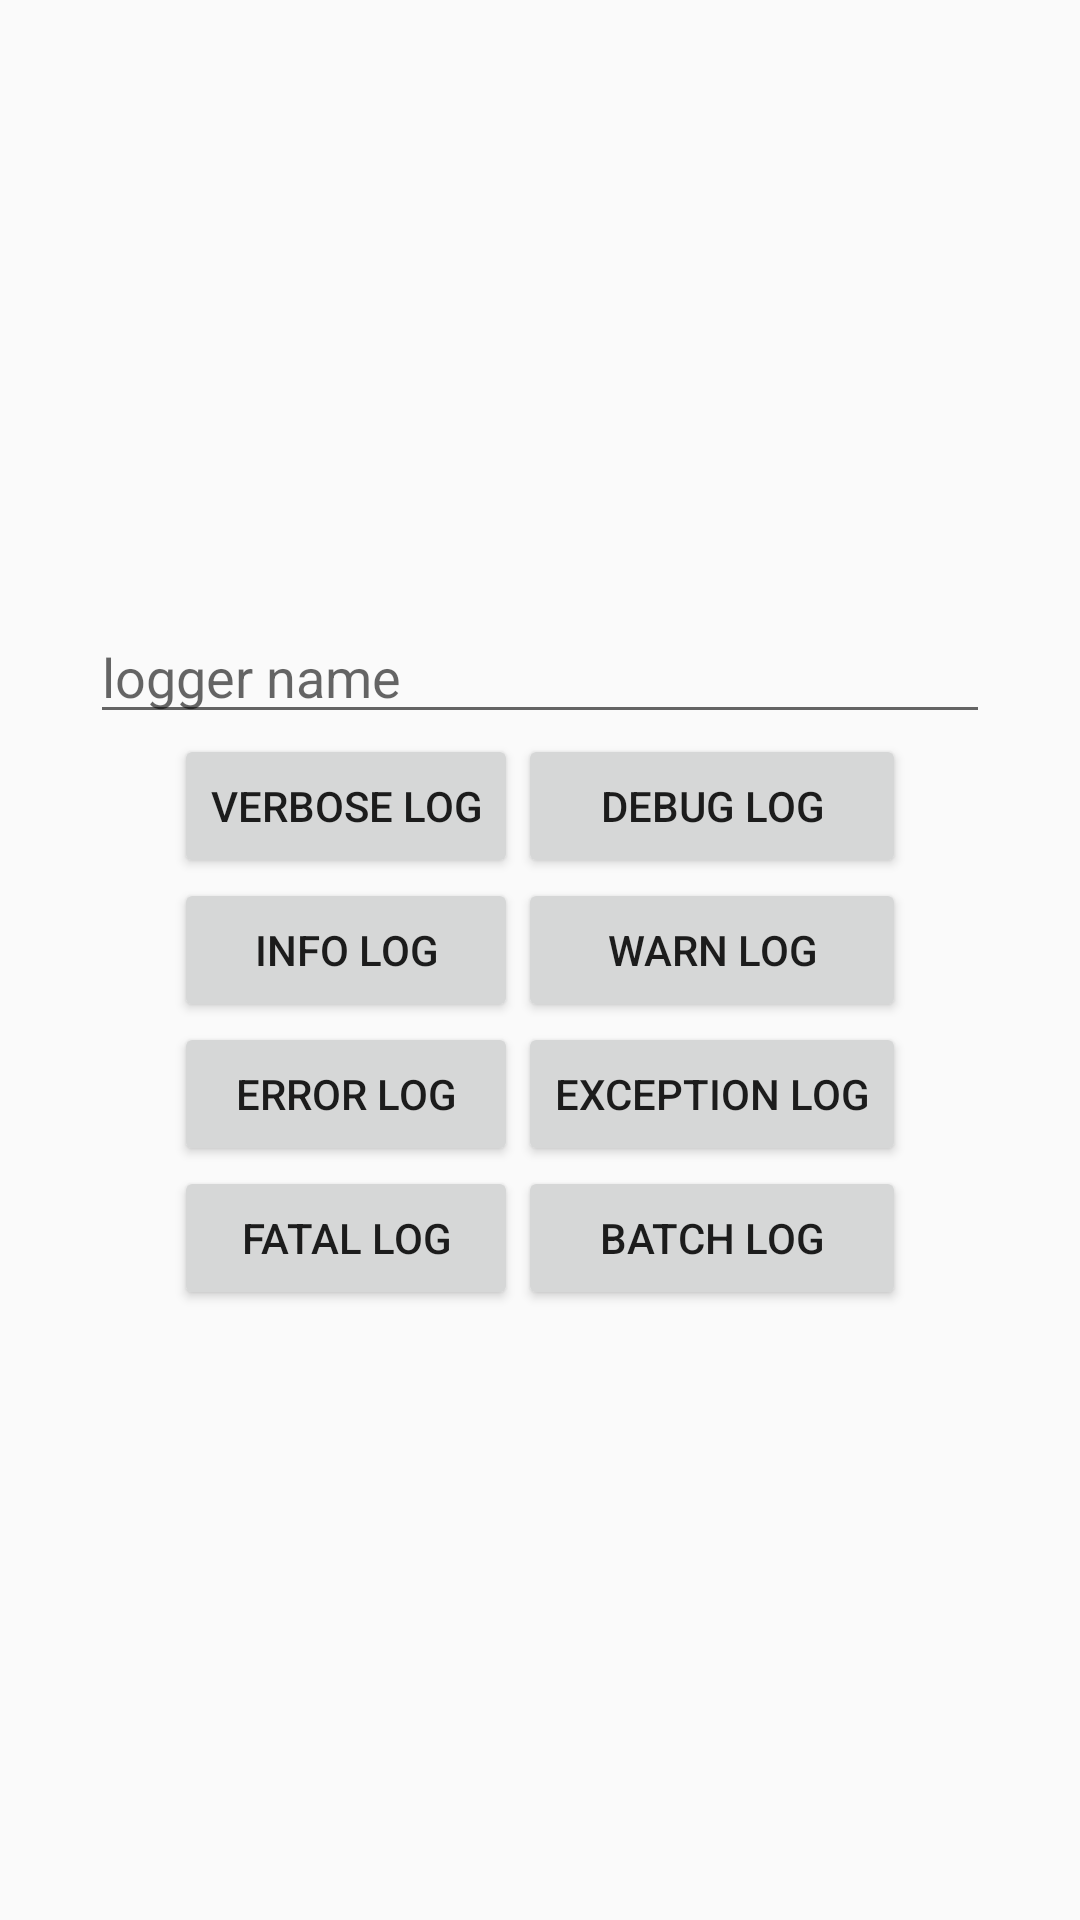

Here is an Android app screen rendered from its layout file. Give the layout XML and the strings, colors and styles it references.
<!-- AndroidManifest.xml: application theme AppTheme -->
<!-- res/layout/dlg_custom_logger.xml -->
<?xml version="1.0" encoding="utf-8"?>
<LinearLayout xmlns:android="http://schemas.android.com/apk/res/android"
    android:layout_width="match_parent"
    android:layout_height="match_parent"
    android:gravity="center"
    android:orientation="vertical"
    android:paddingBottom="10dp"
    android:paddingTop="10dp">

    <EditText
        android:id="@+id/logger_name"
        android:layout_width="match_parent"
        android:layout_height="wrap_content"
        android:layout_marginLeft="30dp"
        android:layout_marginRight="30dp"
        android:hint="@string/label_logger_name"
        android:inputType="text" />

    <include layout="@layout/table_log_button" />

</LinearLayout>
<!-- res/layout/table_log_button.xml (included above) -->
<?xml version="1.0" encoding="utf-8"?>
<TableLayout xmlns:android="http://schemas.android.com/apk/res/android"
    android:layout_width="wrap_content"
    android:layout_height="wrap_content">

    <TableRow>

        <Button
            android:id="@+id/verbose_log_button"
            android:layout_width="wrap_content"
            android:layout_height="wrap_content"
            android:text="@string/verbose_log_button_text" />

        <Button
            android:id="@+id/debug_log_button"
            android:layout_width="wrap_content"
            android:layout_height="wrap_content"
            android:text="@string/debug_log_button_text" />
    </TableRow>

    <TableRow>

        <Button
            android:id="@+id/info_log_button"
            android:layout_width="wrap_content"
            android:layout_height="wrap_content"
            android:text="@string/info_log_button_text" />

        <Button
            android:id="@+id/warn_log_button"
            android:layout_width="wrap_content"
            android:layout_height="wrap_content"
            android:text="@string/warn_log_button_text" />
    </TableRow>

    <TableRow>

        <Button
            android:id="@+id/error_log_button"
            android:layout_width="wrap_content"
            android:layout_height="wrap_content"
            android:text="@string/error_log_button_text" />

        <Button
            android:id="@+id/exception_log_button"
            android:layout_width="wrap_content"
            android:layout_height="wrap_content"
            android:text="@string/exception_log_button_text" />
    </TableRow>

    <TableRow>

        <Button
            android:id="@+id/fatal_log_button"
            android:layout_width="wrap_content"
            android:layout_height="wrap_content"
            android:text="@string/fatal_log_button_text" />

        <Button
            android:id="@+id/batch_log"
            android:layout_width="wrap_content"
            android:layout_height="wrap_content"
            android:text="@string/batch_log_text" />
    </TableRow>
</TableLayout>
<!-- resources referenced by this layout -->
<resources>
  <string name="batch_log_text">batch log</string>
  <string name="debug_log_button_text">debug log</string>
  <string name="error_log_button_text">error log</string>
  <string name="exception_log_button_text">exception log</string>
  <string name="fatal_log_button_text">fatal log</string>
  <string name="info_log_button_text">info log</string>
  <string name="label_logger_name">logger name</string>
  <string name="verbose_log_button_text">verbose log</string>
  <string name="warn_log_button_text">warn log</string>
  <style name="AppTheme" parent="Theme.AppCompat.Light.DarkActionBar">
          
          <item name="colorPrimary">@color/primary</item>
          <item name="colorPrimaryDark">@color/primary_dark</item>
          <item name="colorAccent">@color/accent</item>
      </style>
  <color name="primary">#009688</color>
  <color name="primary_dark">#00796B</color>
  <color name="accent">#448AFF</color>
</resources>
